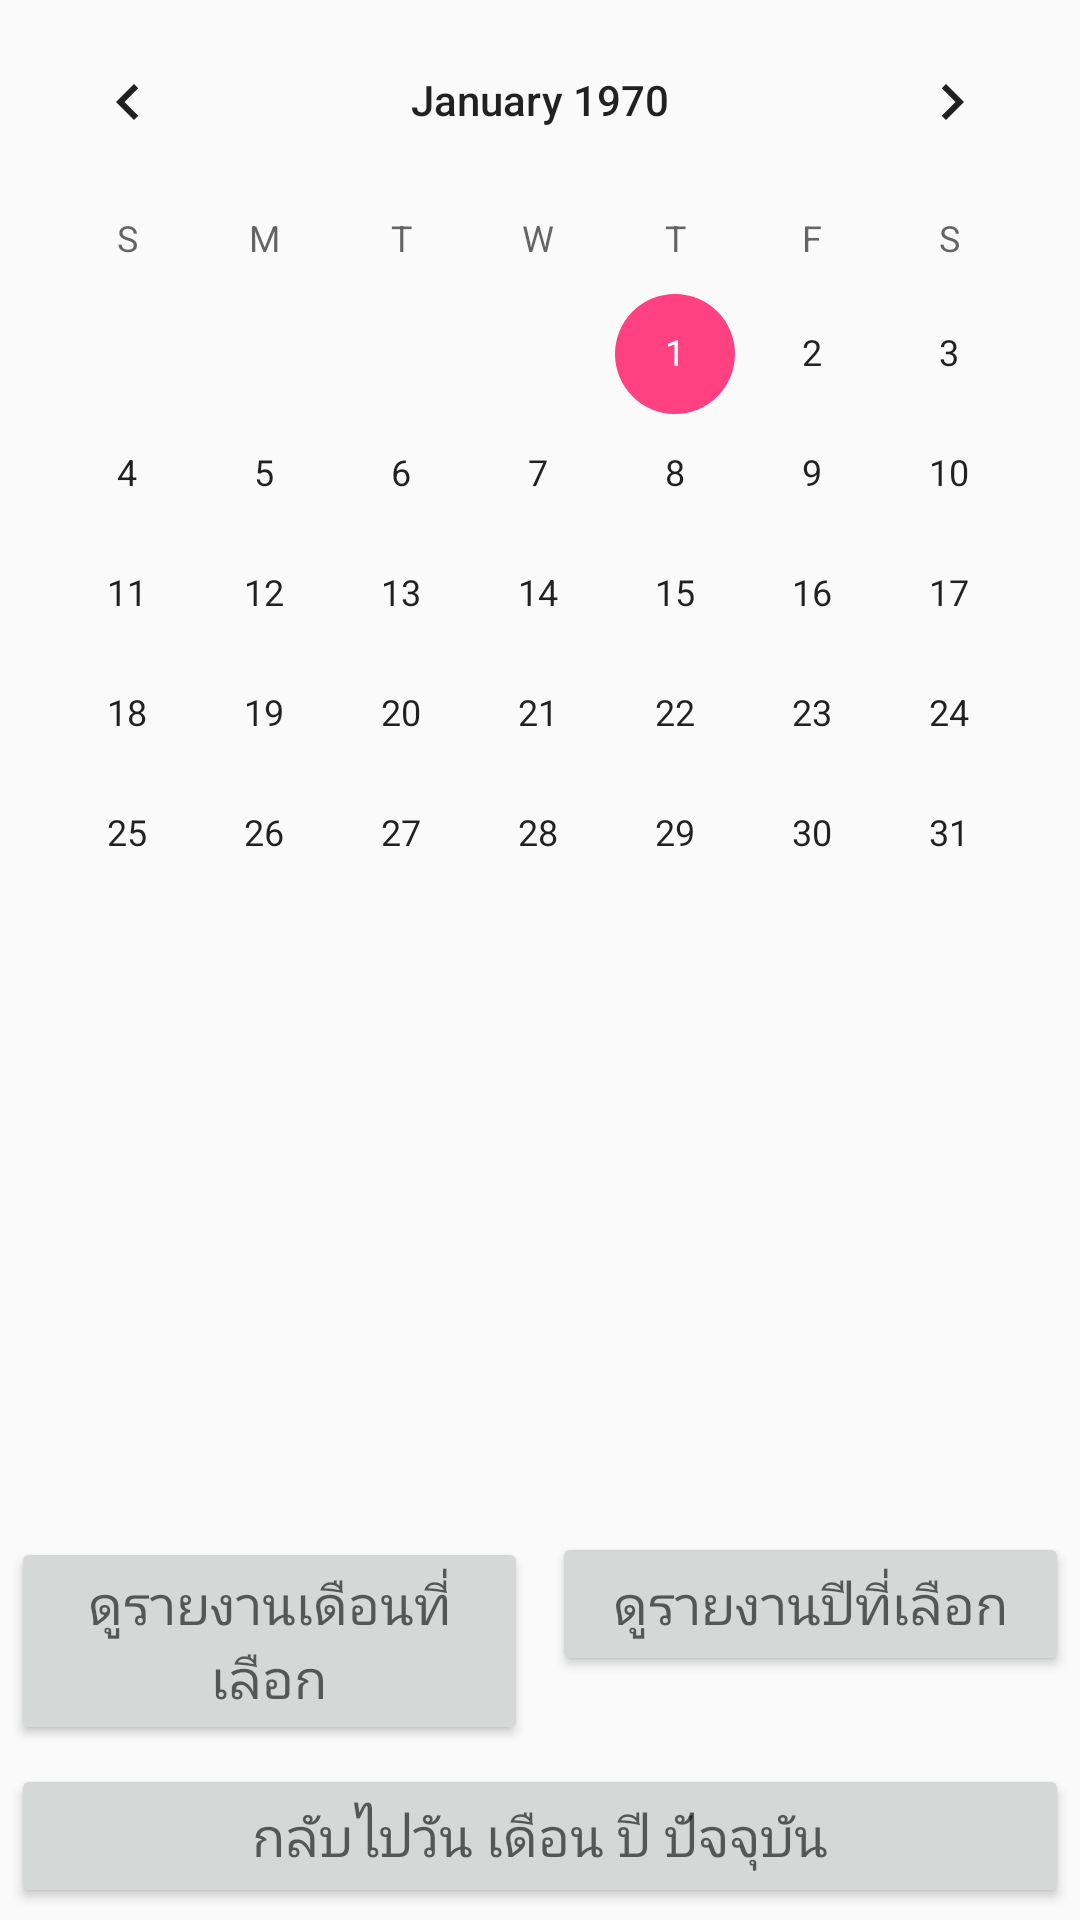

Here is an Android app screen rendered from its layout file. Give the layout XML and the strings, colors and styles it references.
<!-- AndroidManifest.xml: application theme AppTheme -->
<!-- res/layout/activity_history.xml -->
<?xml version="1.0" encoding="utf-8"?>
<LinearLayout xmlns:android="http://schemas.android.com/apk/res/android"
    xmlns:tools="http://schemas.android.com/tools"
    android:id="@+id/activity_history"
    android:layout_width="match_parent"
    android:layout_height="match_parent"
    android:paddingBottom="@dimen/activity_vertical_margin"
    android:paddingLeft="@dimen/activity_horizontal_margin"
    android:paddingRight="@dimen/activity_horizontal_margin"
    android:paddingTop="@dimen/activity_vertical_margin"
    tools:context="ss.exercisegps.Activities.HistoryActivity"
    android:orientation="vertical">
    <CalendarView
        android:id="@+id/calendar"
        android:layout_width="match_parent"
        android:layout_height="0dp"
        android:layout_weight="1"/>
    <LinearLayout
        android:layout_width="match_parent"
        android:layout_height="wrap_content"
        android:orientation="horizontal">
        
        <Button
            android:layout_width="0dp"
            android:layout_height="wrap_content"
            android:layout_margin="4dp"
            android:layout_weight="1"
            android:textAppearance="?android:attr/textAppearanceMedium"
            android:id="@+id/history_select_month"
            android:text="@string/history_select_month" />
        <Button
            android:layout_width="0dp"
            android:layout_height="wrap_content"
            android:layout_margin="4dp"
            android:layout_weight="1"
            android:textAppearance="?android:attr/textAppearanceMedium"
            android:id="@+id/history_select_year"
            android:text="@string/history_select_year" />
    </LinearLayout>
    <LinearLayout
        android:layout_width="match_parent"
        android:layout_height="wrap_content"
        android:orientation="horizontal">
        <Button
            android:layout_width="0dp"
            android:layout_height="wrap_content"
            android:layout_margin="4dp"
            android:layout_weight="1"
            android:textAppearance="?android:attr/textAppearanceMedium"
            android:id="@+id/history_reset"
            android:text="@string/history_reset"/>
    </LinearLayout>
</LinearLayout>
<!-- resources referenced by this layout -->
<resources>
  <string name="history_reset">กลับไปวัน เดือน ปี ปัจจุบัน</string>
  <string name="history_select_day">ดูรายงานวันที่เลือก</string>
  <string name="history_select_month">ดูรายงานเดือนที่เลือก</string>
  <string name="history_select_year">ดูรายงานปีที่เลือก</string>
  <style name="AppTheme" parent="Theme.AppCompat.Light.DarkActionBar">
          
          <item name="colorPrimary">@color/colorPrimary</item>
          <item name="colorPrimaryDark">@color/colorPrimaryDark</item>
          <item name="colorAccent">@color/colorAccent</item>
      </style>
  <color name="colorPrimary">#3F51B5</color>
  <color name="colorPrimaryDark">#303F9F</color>
  <color name="colorAccent">#FF4081</color>
</resources>
